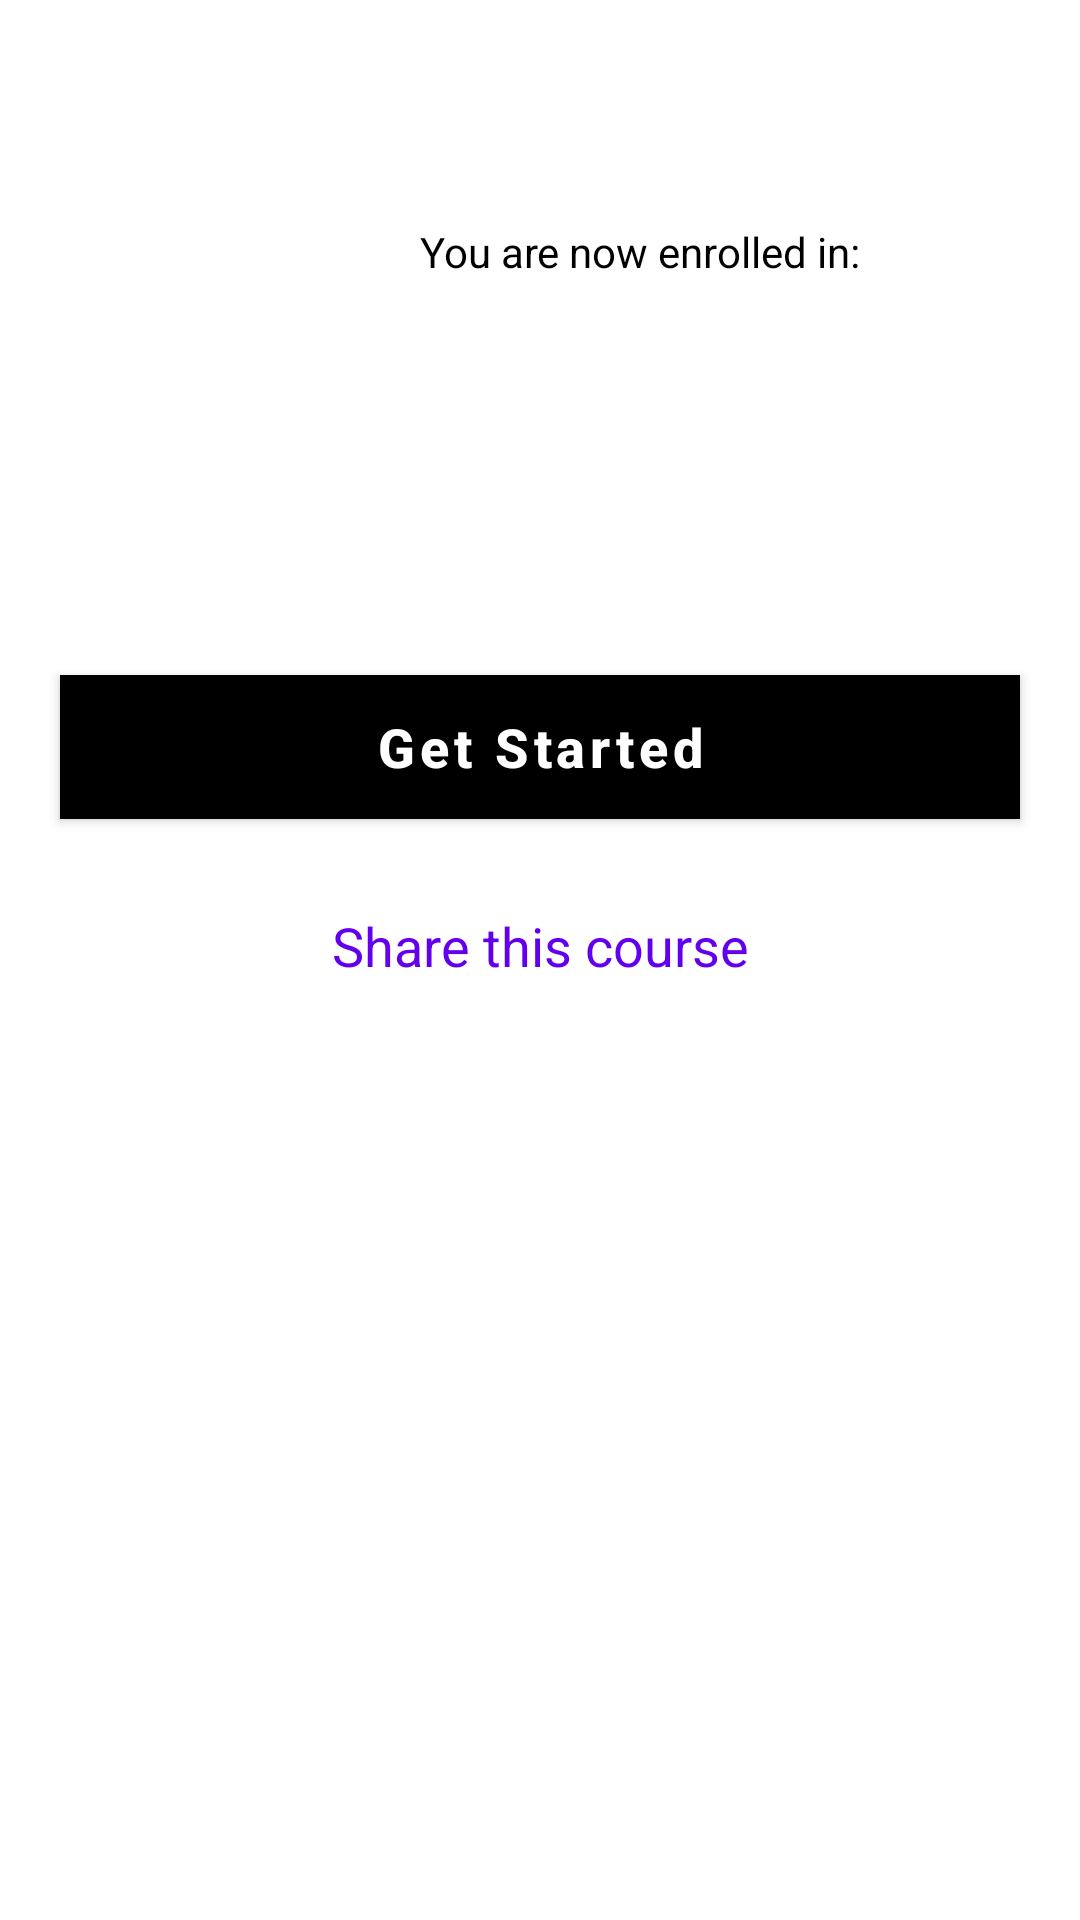

This screen was rendered from an Android layout file. Write that file and the resources it references.
<!-- AndroidManifest.xml: application theme Theme.NewEduTrax -->
<!-- res/layout/activity_start_course.xml -->
<?xml version="1.0" encoding="utf-8"?>
<layout xmlns:android="http://schemas.android.com/apk/res/android"
    xmlns:app="http://schemas.android.com/apk/res-auto"
    xmlns:tools="http://schemas.android.com/tools">

    <data>

    </data>

    <androidx.constraintlayout.widget.ConstraintLayout
        android:layout_width="match_parent"
        android:layout_height="match_parent"
        tools:context=".ui.activity.start_course.StartCourseActivity">

        <ImageView
            android:id="@+id/iv_back"
            android:layout_width="30dp"
            android:layout_height="30dp"
            android:layout_margin="15dp"
            android:src="@drawable/ic_back"
            app:layout_constraintStart_toStartOf="parent"
            app:layout_constraintTop_toTopOf="parent" />

        <ImageView
            android:id="@+id/iv_course"
            android:layout_width="100dp"
            android:layout_height="110dp"
            android:layout_marginStart="30dp"
            android:layout_marginTop="20dp"
            android:scaleType="centerCrop"
            app:layout_constraintEnd_toStartOf="@id/tv_intro"
            app:layout_constraintStart_toStartOf="parent"
            app:layout_constraintTop_toBottomOf="@id/iv_back" />

        <TextView
            android:id="@+id/tv_intro"
            android:layout_width="wrap_content"
            android:layout_height="wrap_content"
            android:layout_marginStart="10dp"
            android:text="You are now enrolled in:"
            android:textColor="@color/black"
            app:layout_constraintBottom_toTopOf="@id/tv_course"
            app:layout_constraintStart_toEndOf="@id/iv_course"
            app:layout_constraintTop_toTopOf="@id/iv_course" />

        <TextView
            android:id="@+id/tv_course"
            android:layout_width="wrap_content"
            android:layout_height="wrap_content"
            android:layout_marginTop="10dp"
            android:maxWidth="200dp"
            android:maxLines="2"
            android:textColor="@color/black"
            android:textSize="15sp"
            android:textStyle="bold"
            app:layout_constraintBottom_toTopOf="@id/tv_instructor"
            app:layout_constraintStart_toStartOf="@id/tv_intro"
            app:layout_constraintTop_toBottomOf="@id/tv_intro"
            tools:text="Binary Tree Traversal in C++| Practice Leetcode Questions" />

        <TextView
            android:id="@+id/tv_instructor"
            android:layout_width="0dp"
            android:layout_height="wrap_content"
            android:layout_marginTop="5dp"
            android:maxLines="1"
            app:layout_constraintBottom_toBottomOf="@id/iv_course"
            app:layout_constraintEnd_toEndOf="@id/tv_course"
            app:layout_constraintStart_toStartOf="@id/tv_course"
            app:layout_constraintTop_toBottomOf="@id/tv_course"
            tools:text="Eduminate 10" />

        <com.google.android.material.button.MaterialButton
            android:id="@+id/btn_start"
            android:layout_width="match_parent"
            android:layout_height="wrap_content"
            android:layout_marginHorizontal="20dp"
            android:layout_marginTop="50dp"
            android:background="@color/black"
            android:text="@string/get_started"
            android:textAllCaps="false"
            android:textSize="18sp"
            android:textStyle="bold"
            app:backgroundTint="@color/black"
            app:layout_constraintBottom_toTopOf="@id/tv_share"
            app:layout_constraintEnd_toEndOf="parent"
            app:layout_constraintStart_toStartOf="parent"
            app:layout_constraintTop_toBottomOf="@id/iv_course" />


        <TextView
            android:id="@+id/tv_share"
            android:layout_width="match_parent"
            android:layout_height="wrap_content"
            android:layout_marginTop="30dp"
            android:gravity="center"
            android:text="@string/share_this_course"
            android:textColor="@color/purple_500"
            android:textSize="18sp"
            app:layout_constraintEnd_toEndOf="parent"
            app:layout_constraintStart_toStartOf="parent"
            app:layout_constraintTop_toBottomOf="@id/btn_start" />


    </androidx.constraintlayout.widget.ConstraintLayout>
</layout>
<!-- resources referenced by this layout -->
<resources>
  <color name="black">#FF000000</color>
  <color name="purple_500">#FF6200EE</color>
  <string name="get_started">Get Started</string>
  <string name="share_this_course">Share this course</string>
  <style name="Theme.NewEduTrax" parent="Theme.MaterialComponents.DayNight.NoActionBar">
          
          <item name="colorPrimary">@color/dark_blue</item>
          <item name="colorPrimaryVariant">@color/purple_700</item>
          <item name="colorOnPrimary">@color/white</item>
          
          <item name="colorSecondary">@color/teal_200</item>
          <item name="colorSecondaryVariant">@color/teal_700</item>
          <item name="colorOnSecondary">@color/black</item>
          
          <item name="android:statusBarColor">@color/dark_blue</item>
          
      </style>
  <color name="dark_blue">#135A84</color>
  <color name="purple_700">#FF3700B3</color>
  <color name="white">#FFFFFFFF</color>
  <color name="teal_200">#FF03DAC5</color>
  <color name="teal_700">#FF018786</color>
</resources>
